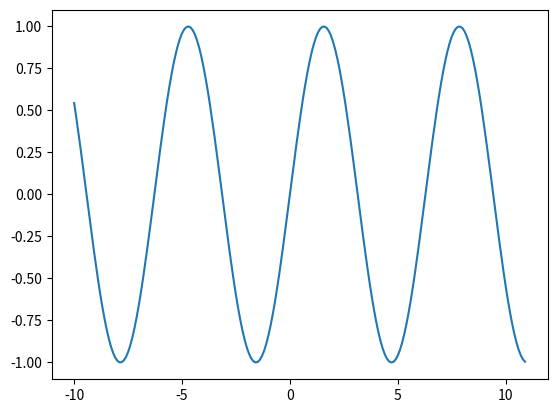

Python code for this plot:
import pandas as pd
import numpy as np
import matplotlib.pyplot as plt
import math

def suma(x):
    wynik = 0
    for i in range(1,x+1):
        wynik += i
    return wynik
print(str(suma(10)) + ' ' + str(suma(123)))

liczby = np.arange(256,348)
liczby2 = [i for i in range(256,348) if i%13==0]
print(liczby2)

"""slowo = input("Podaj palindrom: ")
x = len(slowo)
i = 0
while i<x:
    if(slowo[i]!=slowo[x-1]):
        print("Slowo NIE JEST palindromem")
        break
    x -= 1
    i += 1
    if(i>=x):
        print("Slowo JEST palindromem")"""
x = np.arange(-10,11,0.1)
y = np.sin(x)
plt.plot(x,y)
plt.show()



